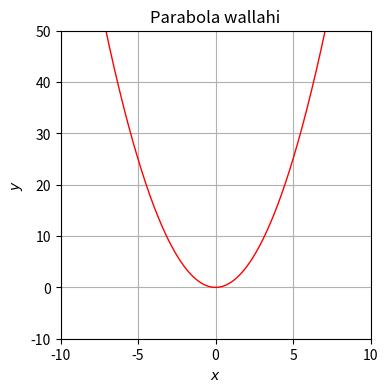

Write Python code to recreate this figure.
import numpy as np 
import matplotlib.pyplot as plt 

x = np.linspace(-10, 10, 4000)
y = x**2 

print("Plotting figure...")
plt.figure(figsize = (4,4), dpi = 300)
plt.plot(x,y,color = 'r', lw = 1)
plt.xlabel(r"$x$")
plt.ylabel(r"$y$")
plt.title("Parabola wallahi")
plt.xlim(x.min(),x.max())
plt.ylim(-10,50)
plt.grid()
plt.savefig("wallahi.png")
plt.close()
print("Done!")
